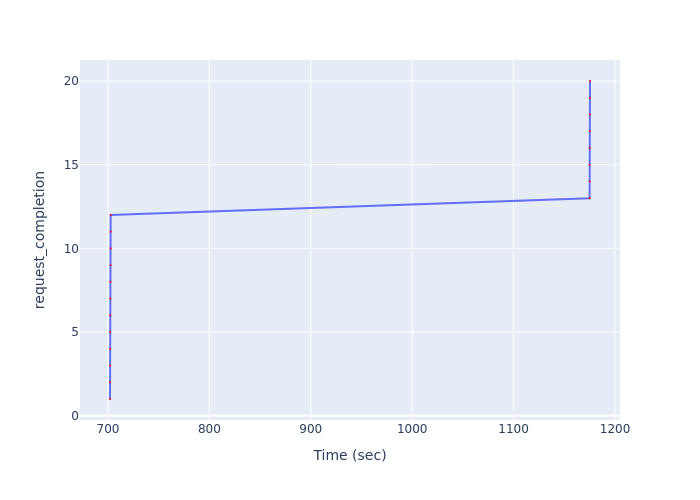

Source data for this figure (header and first rows):
Time (sec), request_completion
702, 1
702, 2
702.1, 3
702.2, 4
702.2, 5
702.3, 6
702.3, 7
702.4, 8
702.5, 9
702.5, 10
702.6, 11
702.7, 12
1175, 13
1175, 14
1175, 15
1175, 16
1175, 17
1175, 18
1175, 19
1175, 20
